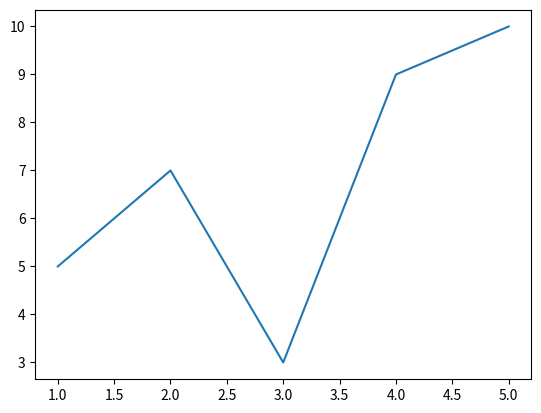

The script that saved this image:
import matplotlib.pyplot as plt
#list of values x axis
x=[1,2,3,4,5]
y=[5,7,3,9,10]
plt.plot(x,y)
plt.show()